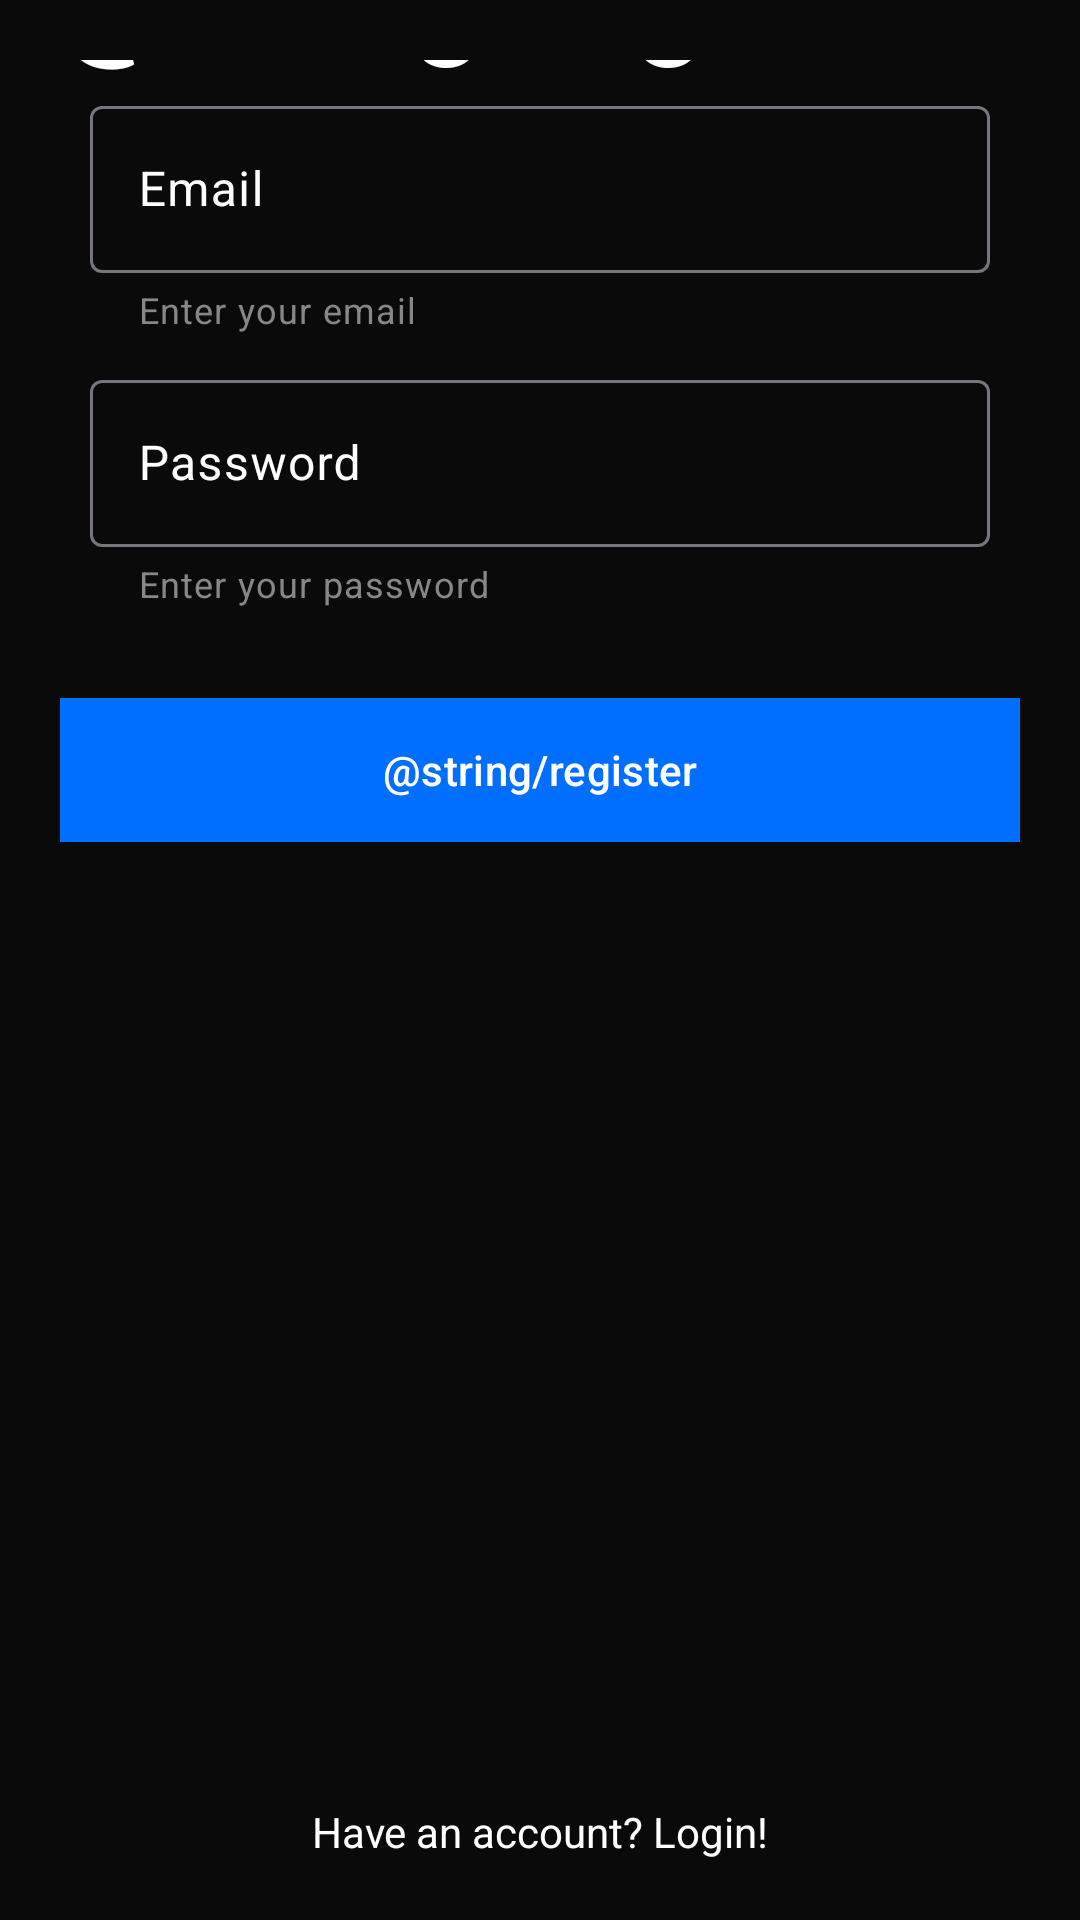

Layout XML and referenced resources for this Android screen:
<!-- AndroidManifest.xml: application theme Theme.MyChat -->
<!-- res/layout/activity_register.xml -->
<?xml version="1.0" encoding="utf-8"?>
<androidx.constraintlayout.widget.ConstraintLayout xmlns:android="http://schemas.android.com/apk/res/android"
    xmlns:app="http://schemas.android.com/apk/res-auto"
    xmlns:tools="http://schemas.android.com/tools"
    android:id="@+id/main"
    android:layout_width="match_parent"
    android:layout_height="match_parent"
    android:background="@color/background_default"
    android:padding="20dp"
    tools:context=".authentication.RegisterActivity">

    <TextView
        android:layout_width="match_parent"
        android:layout_height="wrap_content"
        android:text="@string/register"
        android:textColor="@color/white"
        android:textSize="40sp"
        android:textStyle="bold"
        app:layout_constraintBottom_toTopOf="@+id/linearLayout"
        app:layout_constraintEnd_toEndOf="parent"
        app:layout_constraintHorizontal_bias="0.0"
        app:layout_constraintStart_toStartOf="parent"
        app:layout_constraintTop_toTopOf="parent"
        app:layout_constraintVertical_bias="0.908" />

    <LinearLayout
        android:id="@+id/linearLayout"
        android:layout_width="match_parent"
        android:layout_height="wrap_content"
        android:orientation="vertical"
        android:padding="10dp"
        app:layout_constraintEnd_toEndOf="parent"
        app:layout_constraintStart_toStartOf="parent"
        tools:ignore="MissingConstraints"
        tools:layout_editor_absoluteY="250dp">

        <com.google.android.material.textfield.TextInputLayout
            android:id="@+id/emailInput"
            android:layout_width="match_parent"
            android:layout_height="wrap_content"
            android:layout_marginBottom="10dp"
            android:hint="@string/email"
            android:textColorHint="@color/white"
            app:helperText="Enter your email"
            app:helperTextTextColor="@color/gray_400"
            app:startIconDrawable="@drawable/user"
            app:startIconTint="@color/white">

            <com.google.android.material.textfield.TextInputEditText
                android:layout_width="match_parent"
                android:layout_height="wrap_content" />

        </com.google.android.material.textfield.TextInputLayout>

        <com.google.android.material.textfield.TextInputLayout
            android:id="@+id/passwordInput"
            android:layout_width="match_parent"
            android:layout_height="wrap_content"
            android:hint="@string/password"
            android:textColorHint="@color/white"
            app:helperText="Enter your password"
            app:helperTextTextColor="@color/gray_400"
            app:startIconDrawable="@drawable/user"
            app:startIconTint="@color/white">

            <com.google.android.material.textfield.TextInputEditText
                android:layout_width="match_parent"
                android:layout_height="wrap_content" />

        </com.google.android.material.textfield.TextInputLayout>
    </LinearLayout>

    <com.google.android.material.button.MaterialButton
        android:id="@+id/registerButton"
        android:layout_width="match_parent"
        android:layout_height="wrap_content"
        android:layout_marginTop="20dp"
        android:background="@color/blue"
        android:text="@string/register"
        app:backgroundTint="@color/blue"
        app:cornerRadius="0dp"
        app:layout_constraintBottom_toBottomOf="parent"
        app:layout_constraintEnd_toEndOf="parent"
        app:layout_constraintHorizontal_bias="1.0"
        app:layout_constraintStart_toStartOf="parent"
        app:layout_constraintTop_toBottomOf="@+id/linearLayout"
        app:layout_constraintVertical_bias="0.0" />

    <TextView
        android:id="@+id/loginButton"
        android:layout_width="match_parent"
        android:layout_height="wrap_content"
        android:text="Have an account? Login!"
        android:textAlignment="center"
        android:textColor="@color/white"
        android:textSize="14sp"
        app:layout_constraintBottom_toBottomOf="parent"
        app:layout_constraintEnd_toEndOf="parent"
        app:layout_constraintHorizontal_bias="1.0"
        app:layout_constraintStart_toStartOf="parent"
        app:layout_constraintTop_toBottomOf="@+id/registerButtonButton"
        app:layout_constraintVertical_bias="0.843" />

</androidx.constraintlayout.widget.ConstraintLayout>
<!-- resources referenced by this layout -->
<resources>
  <color name="background_default">#0A0A0A</color>
  <color name="blue">#006EFE</color>
  <color name="gray_400">#878787</color>
  <color name="white">#FFFFFFFF</color>
  <string name="email">Email</string>
  <string name="password">Password</string>
  <style name="Theme.MyChat" parent="Base.Theme.MyChat" />
  <style name="Base.Theme.MyChat" parent="Theme.Material3.DayNight.NoActionBar">
          
          <item name="colorPrimary">@color/blue</item>
          <item name="colorOnPrimaryContainer">@color/white</item>
          <item name="colorOnSecondaryContainer">@color/blue</item>
          <item name="colorSecondaryContainer">@color/blue</item>
      </style>
</resources>
